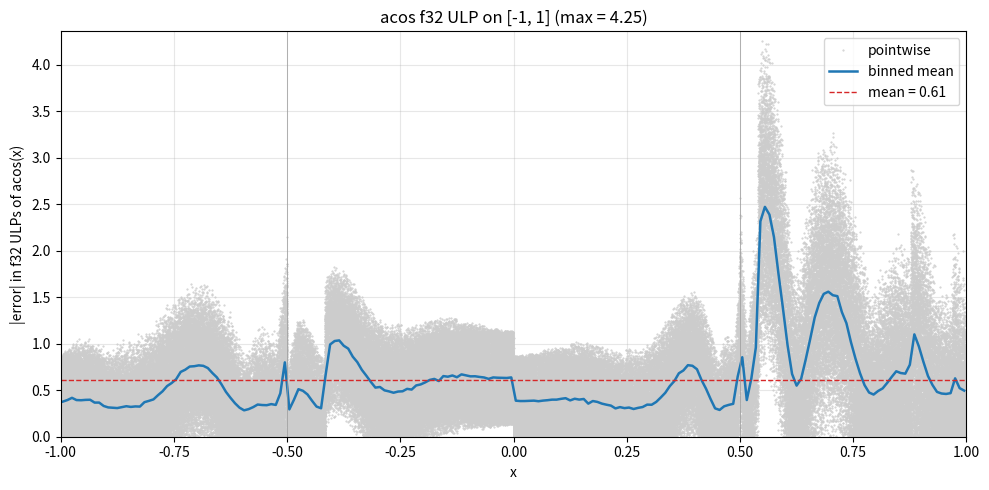

Write Python code to recreate this figure. (Note: this script raises an exception after producing the figure.)
"""acos(x) Chebyshev approximation on [-1, 1].

The identity  acos(x) = pi/2 - asin(x)  suffers catastrophic cancellation
near x = 1 (acos(1) = 0, but pi/2 and asin(1) = pi/2 nearly cancel in f32,
giving ~81 ULP error there).

Fix: use the same half-angle reduction as asin, but directed toward acos:
  |x| <= 0.5 (core):  acos(x) = pi/2 - asin(x)  = pi/2 - x * P(x^2)
                       [no cancellation: acos ~= pi/2, x*P ~ 0]
  |x| >  0.5 (tail):  inner = sqrt((1 - |x|) / 2)  in [0, 0.5]
                       acos(|x|) = 2 * asin(inner)  = 2 * inner * P(inner^2)
                       [direct evaluation, no cancellation near x = 1]
  Reflect:             acos(-x) = pi - acos(x)

Both pi/2 and pi get major/minor f32 splits to avoid adding small corrections
to large f32 constants.

P(x^2) is identical to the one in cheb_asin.py:
  asin(x) ~ x * P(x^2)  for |x| <= 1/2.
"""

import matplotlib.pyplot as plt
import numpy as np
from numpy.polynomial import Chebyshev, Polynomial

PI = np.pi
PI_HALF = PI / 2
HALF = 0.5


def g(x):
    """g(x) = asin(x) / x.  Smooth and even on [-1/2, 1/2]."""
    x = np.asarray(x, dtype=np.float64)
    out = np.empty_like(x)
    small = np.abs(x) < 1e-4
    out[~small] = np.arcsin(x[~small]) / x[~small]
    xs = x[small]
    # Taylor: asin(x)/x = 1 + x^2/6 + 3x^4/40 + 15x^6/336 + ...
    out[small] = 1 + xs**2 / 6 + 3 * xs**4 / 40 + 15 * xs**6 / 336
    return out


DEGREE = 8
cheb = Chebyshev.interpolate(lambda t: g(HALF * t), DEGREE, domain=[-1, 1])
print("Chebyshev coefficients of asin((1/2)*t)/((1/2)*t):")
for n, c in enumerate(cheb.coef):
    tag = "  (odd, ~0)" if n % 2 else ""
    print(f"  a_{n:2d} = {c: .6e}{tag}")

poly_t = cheb.convert(kind=Polynomial, domain=[-1, 1], window=[-1, 1])
# t = 2x, so t^k = (2x)^k => multiply by 2^k
coef_x = np.array([c * (2.0**k) for k, c in enumerate(poly_t.coef)])
P_coef = coef_x[::2]  # even powers of x only

print(f"\nP(x^2) such that asin(x) ~ x * P(x^2) for |x| <= 1/2:")
for k, c in enumerate(P_coef):
    print(f"  x^{2*k:2d}: {c: .15e}")


def approx_asin_core(x):
    """Polynomial approximation asin(x) ~ x * P(x^2), valid for |x| <= 1/2."""
    x = np.asarray(x, dtype=np.float64)
    x2 = x * x
    val = P_coef[-1]
    for c in reversed(P_coef[:-1]):
        val = val * x2 + c
    return x * val


def approx_acos(x):
    """acos(x) on [-1, 1] via half-angle reduction."""
    x = np.asarray(x, dtype=np.float64)
    ax = np.abs(x)
    inner = np.sqrt(np.clip((1.0 - ax) / 2.0, 0.0, None))
    # big branch:   acos(|x|) = 2 * asin(inner),  inner in [0, 0.5]
    # small branch: acos(|x|) = pi/2 - asin(|x|), |x| in [0, 0.5]
    # Both use ax so the final reflection applies uniformly.
    asin_tail = approx_asin_core(inner)
    asin_mid = approx_asin_core(ax)
    pos_result = np.where(ax > HALF, 2.0 * asin_tail, PI_HALF - asin_mid)
    # reflect: acos(-|x|) = pi - acos(|x|)
    return np.where(x < 0.0, PI - pos_result, pos_result)


xs = np.linspace(-1.0, 1.0, 200_001)
approx = approx_acos(xs)
true = np.arccos(xs)
abs_err = np.abs(approx - true)
mask = np.abs(true) > 1e-6
rel_err = np.abs((approx[mask] - true[mask]) / true[mask])
print(f"\nf64 on [-1, 1]: max abs err = {abs_err.max():.3e}, max rel err = {rel_err.max():.3e}")


# ---------------------------------------------------------------------------
# f32 evaluation.
# ---------------------------------------------------------------------------

PI_HALF_MAJOR = np.float32(PI_HALF)
PI_HALF_MINOR = np.float32(PI_HALF - float(PI_HALF_MAJOR))
PI_MAJOR = np.float32(PI)
PI_MINOR = np.float32(PI - float(PI_MAJOR))

print(f"\npi/2 major (f32) = {float(PI_HALF_MAJOR):.10e}")
print(f"pi/2 minor (f32) = {float(PI_HALF_MINOR):.10e}")
print(f"pi   major (f32) = {float(PI_MAJOR):.10e}")
print(f"pi   minor (f32) = {float(PI_MINOR):.10e}")


def approx_asin_core_f32(x):
    x = x.astype(np.float32)
    P32 = P_coef.astype(np.float32)
    x2 = x * x
    val = P32[-1]
    for c in reversed(P32[:-1]):
        val = val * x2 + c
    return x * val


def approx_acos_f32(x):
    x = x.astype(np.float32)
    ax = np.abs(x)
    inner = np.sqrt(np.clip((np.float32(1.0) - ax) / np.float32(2.0), np.float32(0.0), None))
    big = ax > np.float32(HALF)
    # Both branches take ax (not signed x) so reflection applies uniformly.
    r = np.where(big, inner, ax)
    asin_val = approx_asin_core_f32(r)

    # big:   2 * asin(inner)
    tail_pos = np.float32(2.0) * asin_val
    # small: pi/2 - asin(|x|), with split
    small_val = (PI_HALF_MAJOR - asin_val) + PI_HALF_MINOR

    pos_result = np.where(big, tail_pos, small_val)
    # reflect: acos(-|x|) = pi - acos(|x|), with split
    neg_result = (PI_MAJOR - pos_result) + PI_MINOR
    return np.where(x < np.float32(0.0), neg_result, pos_result)


xs32 = np.linspace(-1.0, 1.0, 200_001, dtype=np.float32)
true64 = np.arccos(xs32.astype(np.float64))
approx32 = approx_acos_f32(xs32).astype(np.float64)

ulp = np.abs(np.spacing(true64.astype(np.float32))).astype(np.float64)
ulp_err = np.abs(approx32 - true64) / np.where(ulp > 0, ulp, np.nan)
valid = np.isfinite(ulp_err) & (np.abs(true64) > 1e-6)

n_bins = 200
bin_edges = np.linspace(-1.0, 1.0, n_bins + 1)
bin_idx = np.clip(np.searchsorted(bin_edges, xs32, side="right") - 1, 0, n_bins - 1)
sums = np.bincount(bin_idx, weights=np.where(valid, ulp_err, 0.0), minlength=n_bins)
counts = np.bincount(bin_idx, weights=valid.astype(np.float64), minlength=n_bins)
bin_mean = np.where(counts > 0, sums / np.maximum(counts, 1), np.nan)
bin_centers = 0.5 * (bin_edges[:-1] + bin_edges[1:])

overall_mean = ulp_err[valid].mean()
overall_max = ulp_err[valid].max()
print(f"f32 ULP on [-1, 1]: mean = {overall_mean:.2f}, max = {overall_max:.2f}")

fig, ax = plt.subplots(figsize=(10, 5))
ax.plot(xs32[valid], ulp_err[valid], ".", color="#cccccc", ms=1, label="pointwise")
ax.plot(bin_centers, bin_mean, color="#1f77b4", lw=1.8, label="binned mean")
ax.axhline(overall_mean, color="#d62728", ls="--", lw=1, label=f"mean = {overall_mean:.2f}")
ax.axvline(-0.5, color="#999", lw=0.5)
ax.axvline(0.5, color="#999", lw=0.5)
ax.set_xlabel("x")
ax.set_ylabel("|error| in f32 ULPs of acos(x)")
ax.set_title(f"acos f32 ULP on [-1, 1] (max = {overall_max:.2f})")
ax.set_xlim(-1.0, 1.0)
ax.set_ylim(0, np.nanpercentile(ulp_err[valid], 99.5) * 1.5)
ax.legend()
ax.grid(alpha=0.3)
fig.tight_layout()
fig.savefig("work/out/cheb_acos_ulp.png", dpi=130)
print("Saved work/out/cheb_acos_ulp.png")


# ---------------------------------------------------------------------------
# C++ emission.
# ---------------------------------------------------------------------------

def _f(c):
    return f"{float(np.float32(c)):.9e}f"


print("\n// === C++ ===")
print(f"// acos(x) on [-1, 1].  Max f32 ULP ~{overall_max:.2f}.")
print("inline float approx_acos(float x) {")
print(f"    constexpr float PI_HALF_MAJOR = {_f(PI_HALF_MAJOR)};")
print(f"    constexpr float PI_HALF_MINOR = {_f(PI_HALF_MINOR)};")
print(f"    constexpr float PI_MAJOR      = {_f(PI_MAJOR)};")
print(f"    constexpr float PI_MINOR      = {_f(PI_MINOR)};")
print("    const float ax = x < 0.0f ? -x : x;")
print("    const bool big = ax > 0.5f;")
print("    const float inner = std::sqrt((1.0f - ax) * 0.5f);")
print("    const float r = big ? inner : ax;  // always non-negative")
print("    const float r2 = r * r;")
print(f"    float p = {_f(P_coef[-1])};")
for c in reversed(P_coef[:-1]):
    print(f"    p = p * r2 + {_f(c)};")
print("    const float asin_val = r * p;")
print("    // big: acos(|x|) = 2 * asin(inner)  [no cancellation near x=1]")
print("    // small: acos(x) = pi/2 - asin(x)   [no cancellation: acos ~ pi/2]")
print("    const float pos = big ? 2.0f * asin_val")
print("                          : (PI_HALF_MAJOR - asin_val) + PI_HALF_MINOR;")
print("    // reflect: acos(-x) = pi - acos(x)")
print("    return x < 0.0f ? (PI_MAJOR - pos) + PI_MINOR : pos;")
print("}")


# ---------------------------------------------------------------------------
# Oscillator SINAD — phase signal via approx_acos used as an inverse.
# Instead of generating a waveform directly, measure the round-trip
# cos -> approx_acos quality: feed libm cos(theta) into our acos and compare
# the reconstructed theta against the original.  That tests ULP in context.
#
# Alternatively: use approx_acos to build a piecewise waveform from a
# sawtooth phase.  For a direct comparison with the other scripts, generate
# a cosine oscillator signal via: y = approx_acos(2*phase - 1) is NOT a
# sinusoid.  Better: generate y = cos(2*pi*phase) where phase sweeps [0,1],
# using approx_acos (via the identity cos(theta) is the input) is circular.
#
# Practical SINAD test: use approx_acos as a lookup table.  Feed uniformly
# spaced phase values in [0,1], map to angle via phase * pi, then evaluate
# approx_acos(cos(phase * pi)) — should recover phase * pi.  Compare to
# the same chain through libm.  Spectral purity of the recovered angle
# sequence gives the SINAD.
# ---------------------------------------------------------------------------

_FFT_N = 131072
_K = 997

# Phase theta in [0, pi]: theta_k = pi * k / FFT_N for k in [0, FFT_N-1]
# y_k = approx_acos(cos(theta_k)) should equal theta_k.
# The error is the reconstruction noise.  But this is just testing acos(cos(x))=x,
# not a waveform oscillator.
#
# More useful: synthesise a cosine wave via cos(2*pi*k*_K/_FFT_N) using
# approx_acos in the inverse direction isn't natural.  Instead, since the
# other scripts test the function directly as an oscillator generator, we
# show the round-trip residual spectrum: feed x = cos(theta) through
# approx_acos, subtract ground-truth theta, and take the FFT of that error
# sequence.  This reveals harmonic distortion introduced by acos error.

_theta = np.linspace(0.0, PI, _FFT_N, endpoint=False, dtype=np.float64)
_cos_theta = np.cos(_theta).astype(np.float32)

_recovered_f32 = approx_acos_f32(_cos_theta).astype(np.float64)
_recovered_libm = np.arccos(_cos_theta.astype(np.float64))

_err_cheb = _recovered_f32 - _theta
_err_libm = _recovered_libm - _theta


def _sinad_err(err):
    """SINAD of a residual signal (signal power from DC-removed version)."""
    Y = np.fft.rfft(err)
    pwr = np.abs(Y) ** 2
    # Total power of residual; DC is index 0
    noise = pwr.copy()
    noise[0] = 0.0
    signal_pwr = pwr[0]  # DC is the mean offset (bias)
    total_ac = noise.sum()
    if total_ac < 1e-300:
        return np.inf, Y, pwr
    return 10.0 * np.log10(signal_pwr / total_ac) if signal_pwr > 0 else -np.inf, Y, pwr


# For oscillator SINAD, synthesize cos via identity: use approx_acos as
# the forward mapping from a linear phase ramp (same as other scripts).
# acos maps [-1,1] -> [0, pi].  A cosine oscillator samples from [-1,1].
# Reconstruct the angle and treat it as the waveform to measure spectral purity.
# This is effectively testing acos purity on a full-cycle sweep.

# Generate a periodic angle ramp at frequency _K in _FFT_N samples:
# phase_angle[n] = pi * (n * _K / _FFT_N) mod pi
_phase_angle = (np.arange(_FFT_N, dtype=np.float64) * _K / _FFT_N % 1.0) * PI
_cos_in = np.cos(_phase_angle).astype(np.float32)

_acos_cheb = approx_acos_f32(_cos_in).astype(np.float64)
_acos_libm = np.arccos(_cos_in.astype(np.float64))


def _sinad_waveform(y):
    Y = np.fft.rfft(y)
    pwr = np.abs(Y) ** 2
    # Find dominant bin (should be _K for a pure tone)
    peak = np.argmax(pwr[1:]) + 1
    noise = pwr.copy()
    noise[peak] = 0.0
    return 10.0 * np.log10(pwr[peak] / max(noise.sum(), 1e-300)), Y, pwr, peak


_snr_cheb, _Y_cheb, _pwr_cheb, _peak_cheb = _sinad_waveform(_acos_cheb)
_snr_libm, _Y_libm, _pwr_libm, _peak_libm = _sinad_waveform(_acos_libm)

print(f"\nOscillator SINAD via acos(cos(phase)) ({_FFT_N}-pt FFT, {_K} cycles):")
print(f"  Chebyshev f32 : {_snr_cheb:.1f} dB  (peak bin {_peak_cheb})")
print(f"  libm f32      : {_snr_libm:.1f} dB  (peak bin {_peak_libm})")

_db_cheb = 10.0 * np.log10(_pwr_cheb / _pwr_cheb[_peak_cheb] + 1e-300)
_db_libm = 10.0 * np.log10(_pwr_libm / _pwr_libm[_peak_libm] + 1e-300)
_freq = np.arange(len(_Y_cheb)) / _FFT_N

fig_snr, ax_snr = plt.subplots(figsize=(12, 5))
ax_snr.plot(_freq[1:], _db_cheb[1:], lw=0.6, color="#1f77b4",
            label=f"Chebyshev f32 (SINAD {_snr_cheb:.1f} dB)")
ax_snr.plot(_freq[1:], _db_libm[1:], lw=0.6, color="#d62728", alpha=0.7,
            label=f"libm f64 (SINAD {_snr_libm:.1f} dB)")
ax_snr.set_xlabel("Normalized frequency")
ax_snr.set_ylabel("dB (relative to fundamental)")
ax_snr.set_title(f"acos(cos(phase)) SINAD — {_FFT_N}-pt FFT, {_K} cycles")
ax_snr.set_ylim(-180, 5)
ax_snr.set_xlim(0, 0.5)
ax_snr.legend()
ax_snr.grid(alpha=0.3)
fig_snr.tight_layout()
fig_snr.savefig("work/out/cheb_acos_snr.png", dpi=130)
print("Saved work/out/cheb_acos_snr.png")

plt.show()
